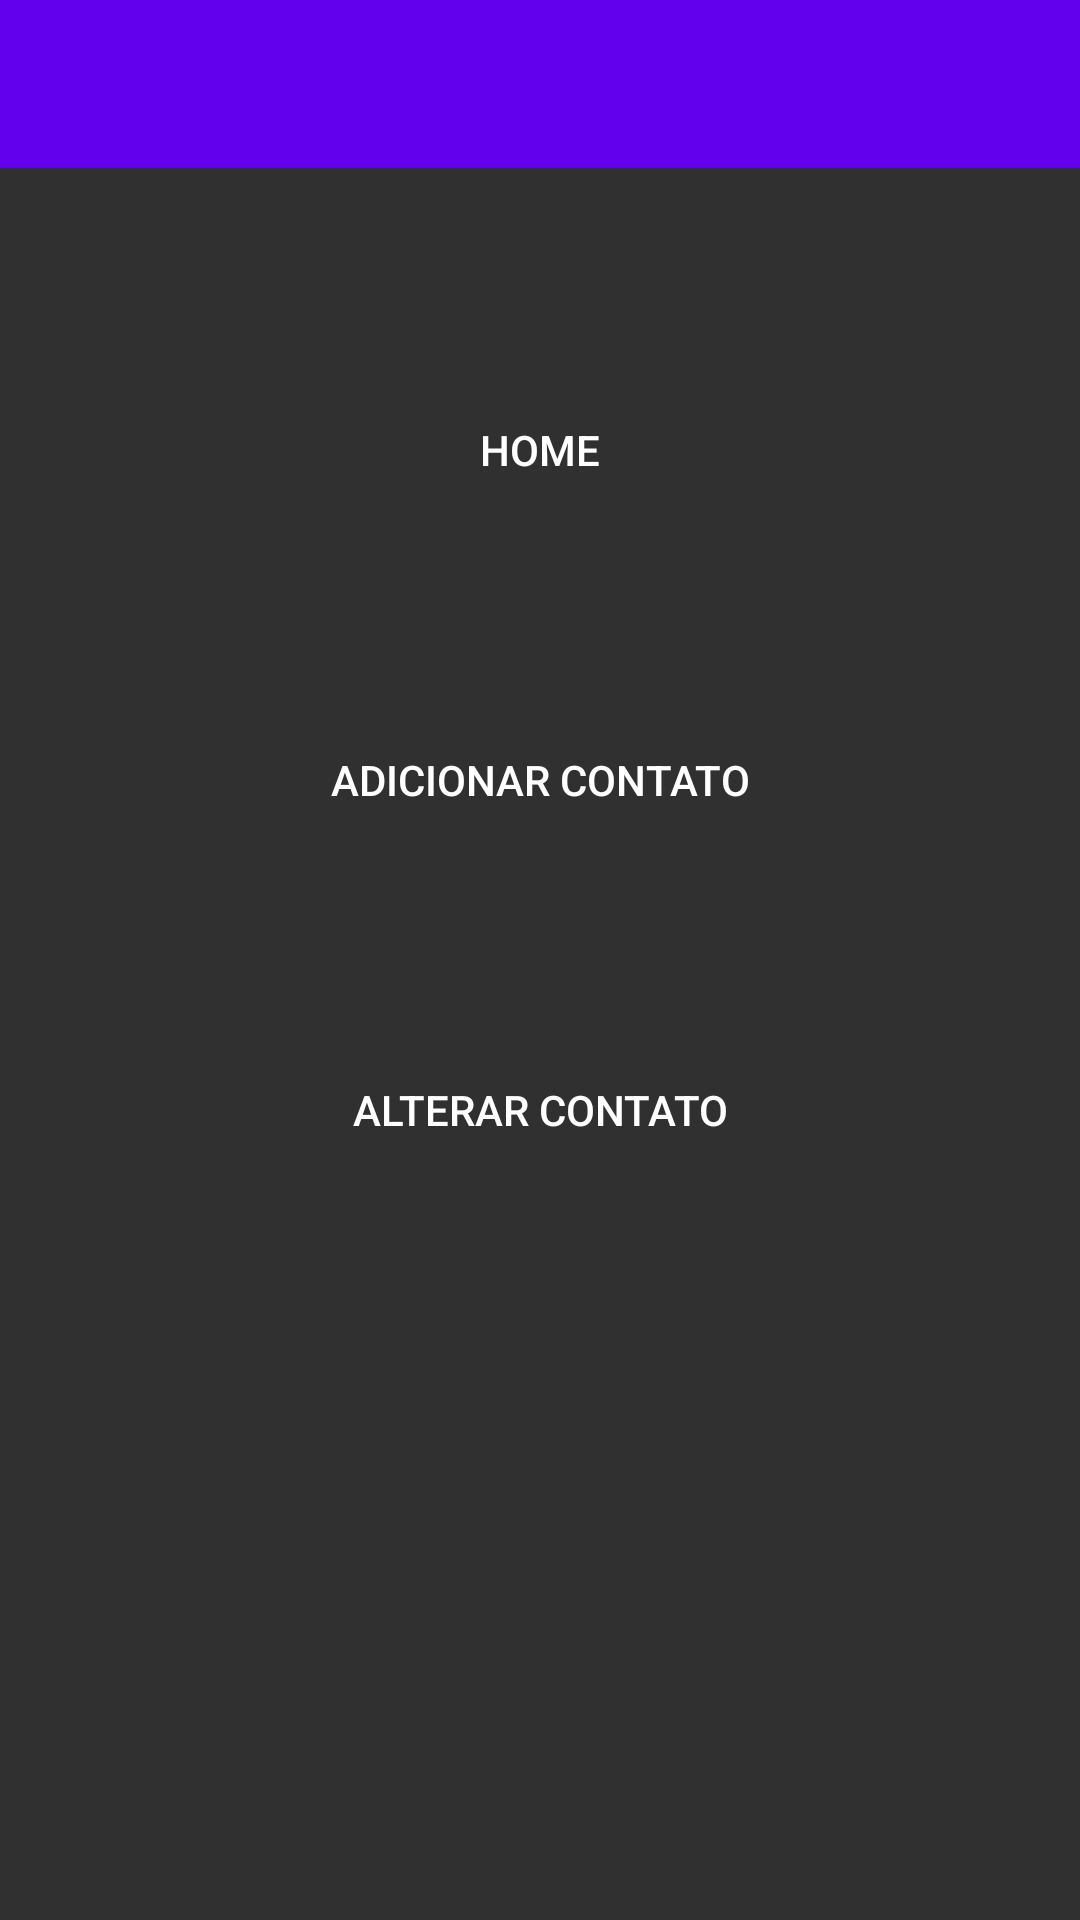

Layout XML and referenced resources for this Android screen:
<!-- AndroidManifest.xml: application theme AppTheme -->
<!-- res/layout/activity_menu.xml -->
<?xml version="1.0" encoding="utf-8"?>
<LinearLayout xmlns:android="http://schemas.android.com/apk/res/android"
    xmlns:tools="http://schemas.android.com/tools"
    android:layout_width="match_parent"
    android:layout_height="match_parent"
    android:orientation="vertical"
    tools:context="br.com.trioparadadura.agendatelefonica.MainActivity"
    android:background="@drawable/radial"
    android:clickable="true">

    <android.support.v7.widget.Toolbar
        android:id="@+id/toolbar"
        android:layout_width="match_parent"
        android:layout_height="wrap_content"
        android:minHeight="?attr/actionBarSize"
        android:theme="@style/ToolbarTheme"
        android:background="@color/colorPrimary"/>

    <Button
        android:layout_width="330dp"
        android:layout_height="100dp"
        android:text="Home"
        android:id="@+id/buttonhome"
        android:layout_marginTop="44dp"
        android:layout_alignParentStart="true"
        android:layout_alignParentEnd="true"
        android:background="@drawable/screen_border"
        android:layout_gravity="center_horizontal"
        android:clickable="true"
        android:enabled="true"
        android:onClick="onOptionsItemSelected()" />

    <Button
        android:layout_width="330dp"
        android:layout_height="100dp"
        android:text="Adicionar Contato"
        android:id="@+id/buttonadd"
        android:layout_below="@+id/buttonadd"
        android:layout_alignParentStart="true"
        android:layout_alignParentEnd="true"
        android:background="@drawable/screen_border"
        android:clickable="true"
        android:layout_gravity="center_horizontal"
        android:layout_marginTop="10dp"
        android:enabled="true" />

    <Button
        android:layout_width="330dp"
        android:layout_height="100dp"
        android:text="Alterar Contato"
        android:id="@+id/buttonalterar"
        android:background="@drawable/screen_border"
        android:layout_below="@+id/buttonalterar"
        android:layout_alignParentStart="true"
        android:layout_alignParentEnd="true"
        android:layout_gravity="center_horizontal"
        android:layout_marginTop="10dp"
        android:clickable="true"
        android:enabled="true" />

</LinearLayout>
<!-- resources referenced by this layout -->
<resources>
  <style name="ToolbarTheme" parent="Theme.AppCompat.Light.DarkActionBar" />
  <style name="AppTheme" parent="Theme.AppCompat.NoActionBar">
          
          <item name="colorPrimary">@color/colorPrimary</item>
          <item name="colorPrimaryDark">@color/colorPrimaryDark</item>
          <item name="colorAccent">@color/colorAccent</item>
  
      </style>
  <!-- not gathered from this repository: default colours our renderer supplied (Android Studio template values) -->
  <color name="colorPrimary">#FF6200EE</color>
  <color name="colorPrimaryDark">#FF3700B3</color>
  <color name="colorAccent">#FF03DAC5</color>
</resources>
